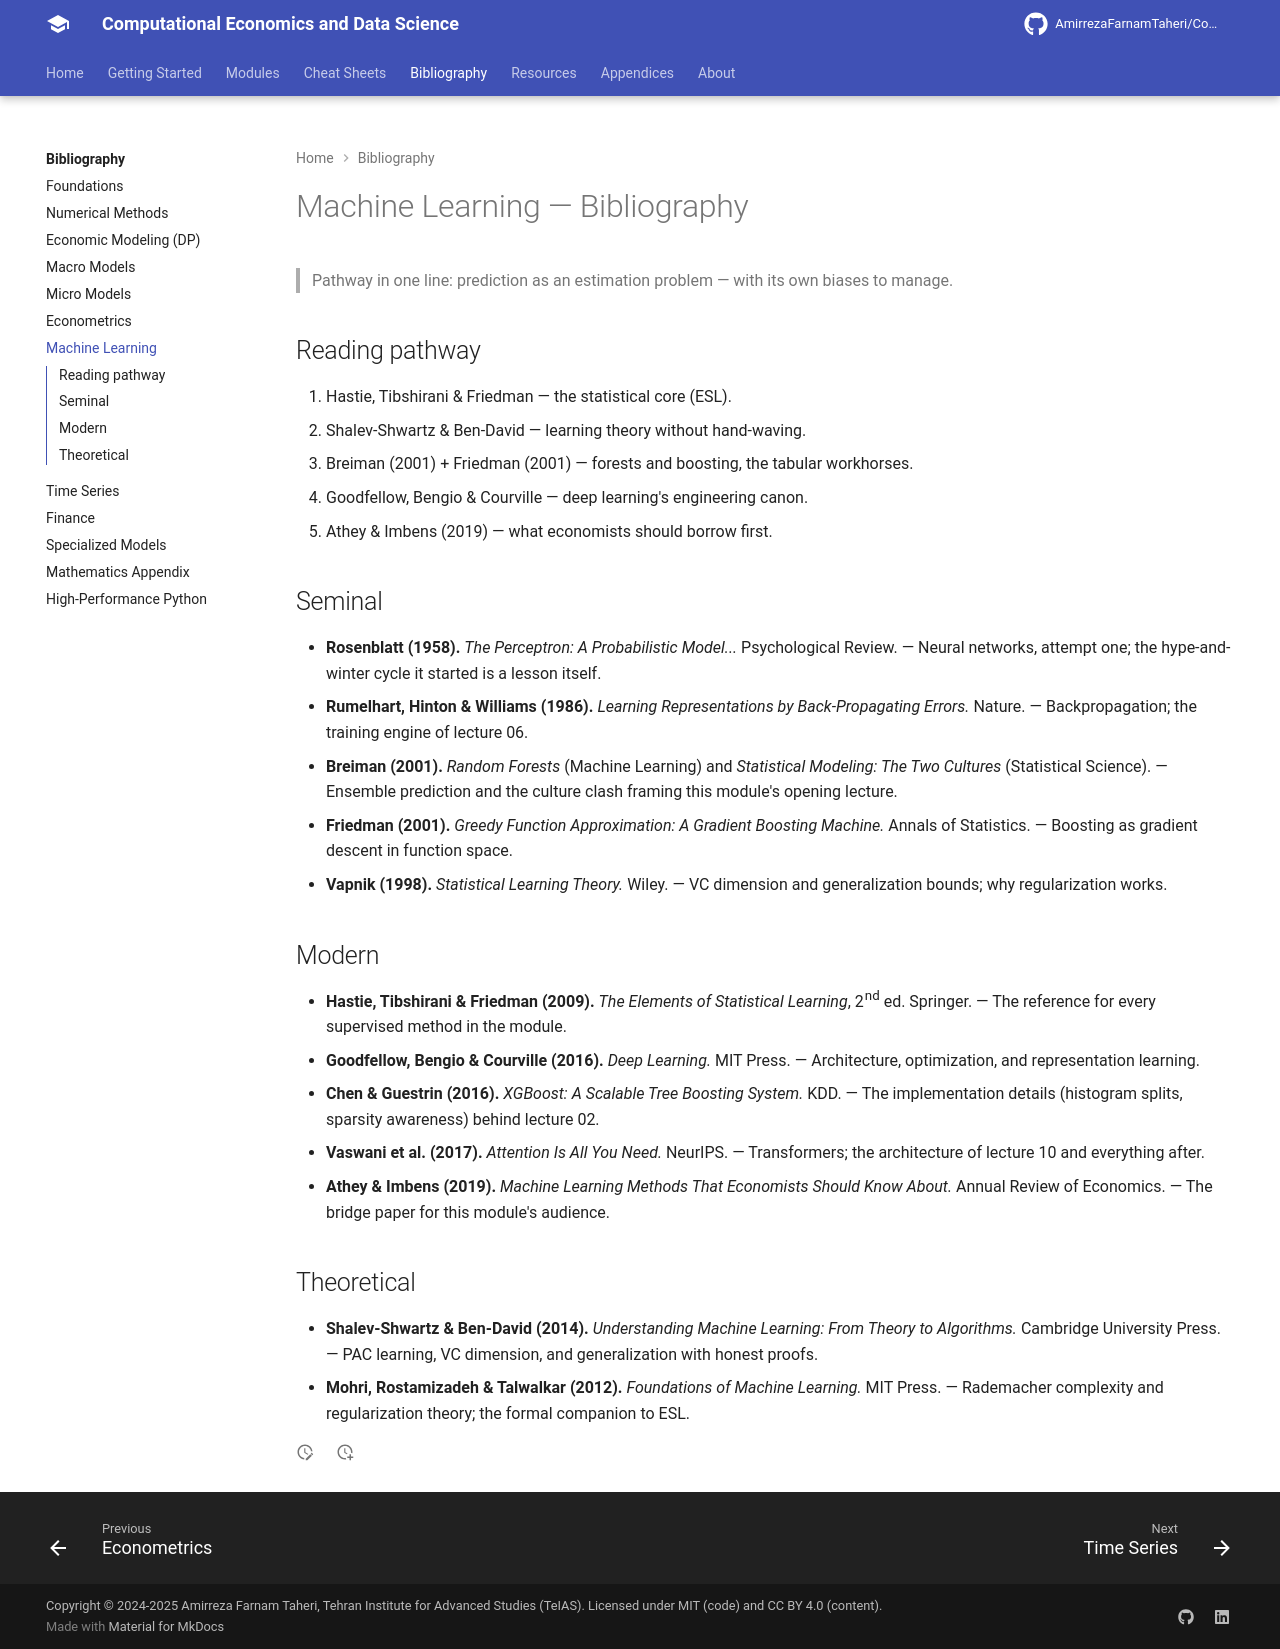

repository: AmirrezaFarnamTaheri/Computational-Economics-and-Data-Science · page: bibliography/07-machine-learning/index.html · generator: mkdocs

# Machine Learning — Bibliography

> Pathway in one line: prediction as an estimation problem — with its own biases to manage.

## Reading pathway

1. Hastie, Tibshirani & Friedman — the statistical core (ESL).
2. Shalev-Shwartz & Ben-David — learning theory without hand-waving.
3. Breiman (2001) + Friedman (2001) — forests and boosting, the tabular workhorses.
4. Goodfellow, Bengio & Courville — deep learning's engineering canon.
5. Athey & Imbens (2019) — what economists should borrow first.

## Seminal

- **Rosenblatt (1958).** *The Perceptron: A Probabilistic Model...*
  Psychological Review. — Neural networks, attempt one; the hype-and-winter
  cycle it started is a lesson itself.
- **Rumelhart, Hinton & Williams (1986).** *Learning Representations by
  Back-Propagating Errors.* Nature. — Backpropagation; the training engine of
  lecture 06.
- **Breiman (2001).** *Random Forests* (Machine Learning) and *Statistical
  Modeling: The Two Cultures* (Statistical Science). — Ensemble prediction and
  the culture clash framing this module's opening lecture.
- **Friedman (2001).** *Greedy Function Approximation: A Gradient Boosting
  Machine.* Annals of Statistics. — Boosting as gradient descent in function
  space.
- **Vapnik (1998).** *Statistical Learning Theory.* Wiley. — VC dimension and
  generalization bounds; why regularization works.

## Modern

- **Hastie, Tibshirani & Friedman (2009).** *The Elements of Statistical
  Learning*, 2nd ed. Springer. — The reference for every supervised method in
  the module.
- **Goodfellow, Bengio & Courville (2016).** *Deep Learning.* MIT Press. —
  Architecture, optimization, and representation learning.
- **Chen & Guestrin (2016).** *XGBoost: A Scalable Tree Boosting System.* KDD.
  — The implementation details (histogram splits, sparsity awareness) behind
  lecture 02.
- **Vaswani et al. (2017).** *Attention Is All You Need.* NeurIPS. —
  Transformers; the architecture of lecture 10 and everything after.
- **Athey & Imbens (2019).** *Machine Learning Methods That Economists Should
  Know About.* Annual Review of Economics. — The bridge paper for this module's
  audience.

## Theoretical

- **Shalev-Shwartz & Ben-David (2014).** *Understanding Machine Learning: From
  Theory to Algorithms.* Cambridge University Press. — PAC learning, VC
  dimension, and generalization with honest proofs.
- **Mohri, Rostamizadeh & Talwalkar (2012).** *Foundations of Machine
  Learning.* MIT Press. — Rademacher complexity and regularization theory; the
  formal companion to ESL.
